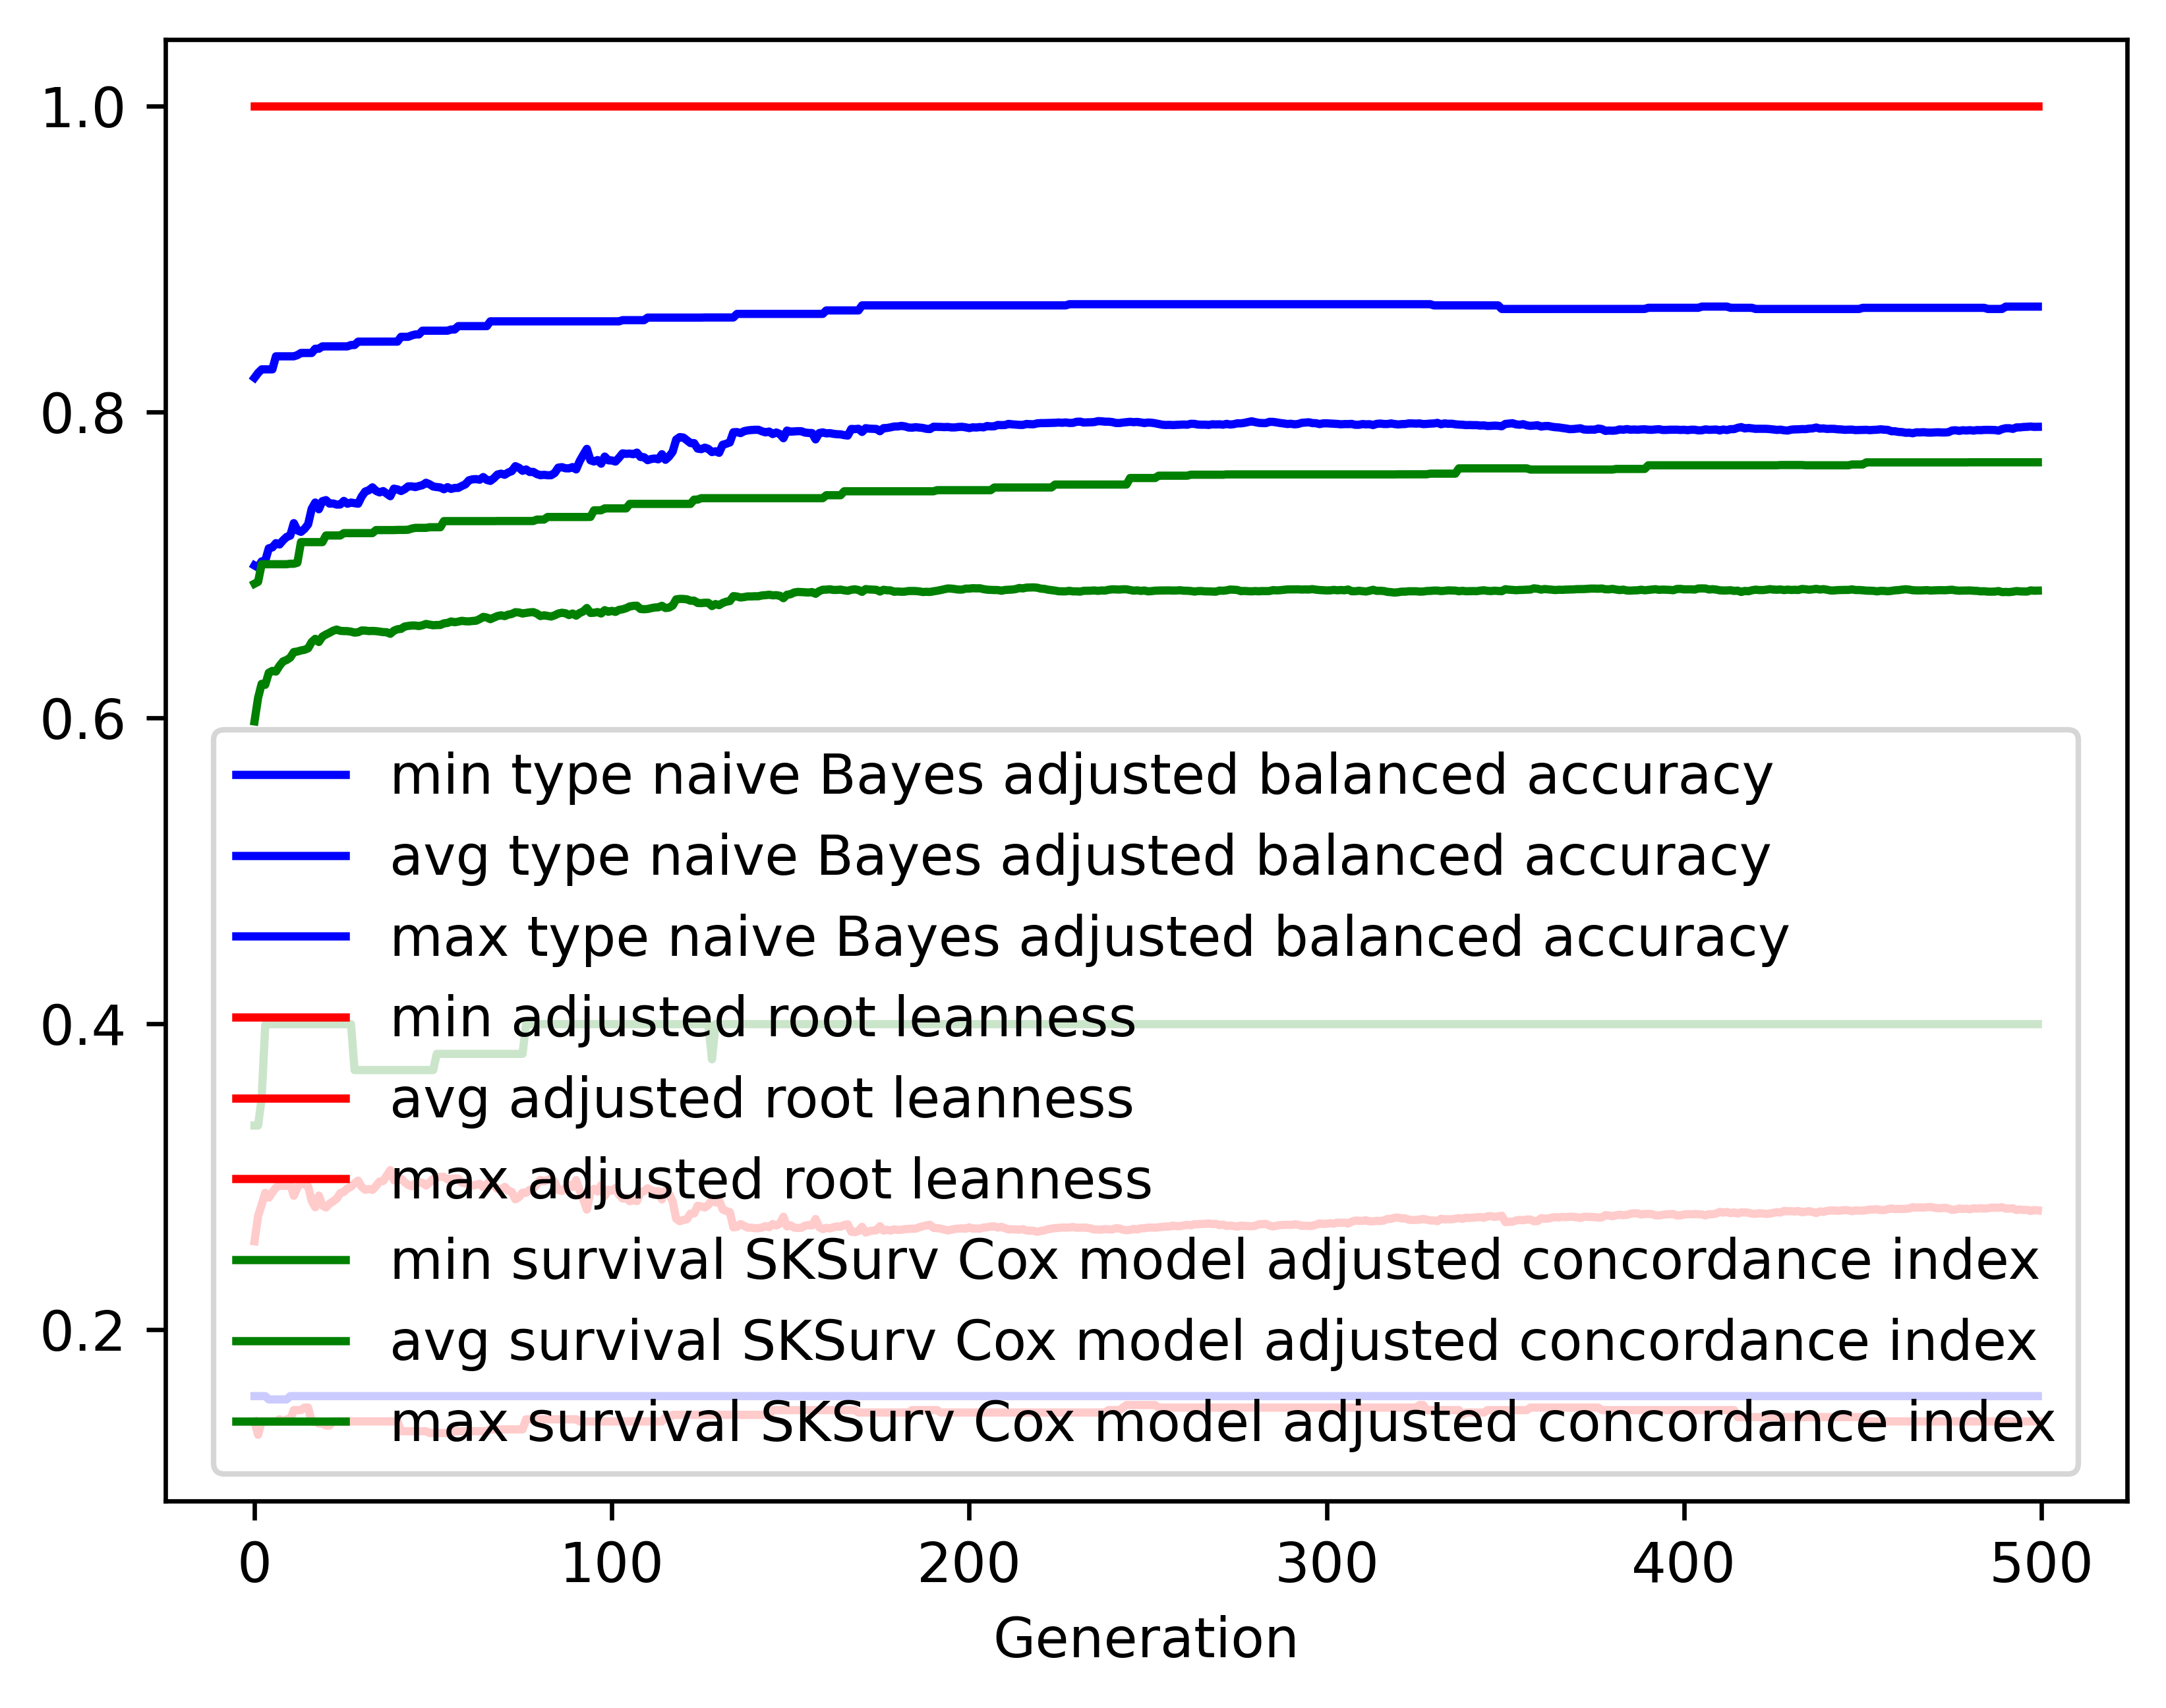

Values plotted in this chart, from the file beside it:
gen, evals, gen_feats, explored, type naive Bayes adjusted balanced accur…, type naive Bayes adjusted balanced accur…, type naive Bayes adjusted balanced accur…, type naive Bayes adjusted balanced accur…, adjusted root leanness_min, adjusted root leanness_avg, adjusted root leanness_max, adjusted root leanness_std, survival SKSurv Cox model adjusted conco…, survival SKSurv Cox model adjusted conco…, survival SKSurv Cox model adjusted conco…, survival SKSurv Cox model adjusted conco…
0, 500, 442, 442, 0.1566, 0.6996, 0.8222, 0.1402, 0.14, 0.2578, 1.0, 0.1661, 0.3335, 0.5976, 0.6876, 0.06269
1, 512, 643, 652, 0.1566, 0.6982, 0.8254, 0.1241, 0.1313, 0.2743, 1.0, 0.1297, 0.3335, 0.613, 0.6889, 0.05668
2, 500, 692, 857, 0.1566, 0.7022, 0.8277, 0.1209, 0.14, 0.2817, 1.0, 0.1306, 0.3512, 0.6222, 0.7004, 0.0506
3, 500, 750, 1091, 0.1566, 0.7026, 0.8277, 0.1233, 0.14, 0.2895, 1.0, 0.1314, 0.3992, 0.6215, 0.7004, 0.05081
4, 500, 726, 1263, 0.1544, 0.7108, 0.8277, 0.1157, 0.14, 0.2863, 1.0, 0.1287, 0.3997, 0.6294, 0.7004, 0.04513
5, 500, 732, 1451, 0.1544, 0.7114, 0.8277, 0.1161, 0.14, 0.2898, 1.0, 0.1285, 0.3997, 0.6306, 0.7004, 0.04296
6, 500, 770, 1656, 0.1544, 0.7141, 0.8363, 0.1145, 0.14, 0.2928, 1.0, 0.1296, 0.3997, 0.6302, 0.7004, 0.04536
7, 500, 769, 1824, 0.1544, 0.7133, 0.8363, 0.1191, 0.1414, 0.2942, 1.0, 0.1324, 0.3997, 0.634, 0.7004, 0.04424
8, 500, 774, 1981, 0.1544, 0.716, 0.8363, 0.115, 0.14, 0.294, 1.0, 0.1322, 0.3997, 0.6369, 0.7004, 0.04322
9, 500, 772, 2142, 0.1544, 0.7182, 0.8363, 0.1166, 0.1414, 0.294, 1.0, 0.1347, 0.3997, 0.6378, 0.7004, 0.04463
10, 500, 778, 2285, 0.1566, 0.719, 0.8363, 0.116, 0.1414, 0.2953, 1.0, 0.1367, 0.3997, 0.6393, 0.7007, 0.04388
11, 500, 783, 2412, 0.1566, 0.7272, 0.8363, 0.1157, 0.1474, 0.2876, 1.0, 0.1356, 0.3997, 0.6429, 0.7007, 0.04401
12, 500, 819, 2553, 0.1566, 0.7225, 0.837, 0.1186, 0.1474, 0.2928, 1.0, 0.1366, 0.3997, 0.6433, 0.7013, 0.04344
13, 500, 782, 2682, 0.1566, 0.7215, 0.8384, 0.1226, 0.1474, 0.2961, 1.0, 0.1421, 0.3997, 0.644, 0.7148, 0.04482
14, 500, 775, 2810, 0.1566, 0.7235, 0.8384, 0.1212, 0.1491, 0.2952, 1.0, 0.1407, 0.3997, 0.6444, 0.7148, 0.04541
15, 500, 791, 2918, 0.1566, 0.7264, 0.8384, 0.1241, 0.1491, 0.2937, 1.0, 0.1437, 0.3997, 0.6454, 0.7148, 0.04534
16, 500, 812, 3052, 0.1566, 0.7366, 0.8384, 0.1138, 0.14, 0.2842, 1.0, 0.1393, 0.3997, 0.6495, 0.7148, 0.04233
17, 500, 814, 3172, 0.1566, 0.7407, 0.8412, 0.1118, 0.14, 0.28, 1.0, 0.1368, 0.3997, 0.6516, 0.7148, 0.0412
18, 500, 831, 3261, 0.1566, 0.7363, 0.8412, 0.1139, 0.1387, 0.2877, 1.0, 0.1366, 0.3997, 0.6495, 0.7148, 0.04147
19, 500, 845, 3384, 0.1566, 0.7416, 0.8427, 0.1106, 0.1387, 0.2812, 1.0, 0.1328, 0.3997, 0.6531, 0.7148, 0.03855
20, 500, 827, 3503, 0.1566, 0.7422, 0.8427, 0.1105, 0.1374, 0.2799, 1.0, 0.1338, 0.3997, 0.6544, 0.7192, 0.04047
21, 500, 793, 3599, 0.1566, 0.74, 0.8427, 0.11, 0.1374, 0.2824, 1.0, 0.1327, 0.3997, 0.6556, 0.7192, 0.03998
22, 500, 837, 3694, 0.1566, 0.7401, 0.8427, 0.1097, 0.14, 0.2839, 1.0, 0.1331, 0.3997, 0.6569, 0.7192, 0.03984
23, 500, 832, 3790, 0.1566, 0.7394, 0.8427, 0.1084, 0.14, 0.2857, 1.0, 0.1326, 0.3997, 0.6576, 0.7192, 0.03981
24, 500, 805, 3873, 0.1566, 0.7394, 0.8427, 0.1089, 0.14, 0.2893, 1.0, 0.1333, 0.3997, 0.6568, 0.7192, 0.0399
25, 500, 853, 3966, 0.1566, 0.7417, 0.8427, 0.106, 0.14, 0.2901, 1.0, 0.1333, 0.3997, 0.6567, 0.7207, 0.04002
26, 500, 835, 4036, 0.1566, 0.7399, 0.8427, 0.1067, 0.14, 0.2923, 1.0, 0.133, 0.3997, 0.6566, 0.7207, 0.04073
27, 500, 833, 4108, 0.1566, 0.7407, 0.8436, 0.1061, 0.14, 0.2935, 1.0, 0.1318, 0.3997, 0.6563, 0.7207, 0.04048
28, 500, 820, 4180, 0.1566, 0.7403, 0.8436, 0.1067, 0.14, 0.2957, 1.0, 0.1337, 0.3697, 0.6557, 0.7207, 0.04292
29, 500, 836, 4260, 0.1566, 0.7399, 0.8459, 0.1062, 0.14, 0.2974, 1.0, 0.1329, 0.3697, 0.6559, 0.7207, 0.04207
30, 500, 814, 4321, 0.1566, 0.7447, 0.8459, 0.1025, 0.14, 0.2933, 1.0, 0.1313, 0.3697, 0.6571, 0.7207, 0.04183
31, 500, 827, 4384, 0.1566, 0.7479, 0.8459, 0.1024, 0.14, 0.2915, 1.0, 0.1319, 0.3697, 0.657, 0.7207, 0.04231
32, 500, 825, 4440, 0.1566, 0.7487, 0.8459, 0.1025, 0.14, 0.292, 1.0, 0.1327, 0.3697, 0.6567, 0.7207, 0.04297
33, 500, 852, 4509, 0.1566, 0.7506, 0.8459, 0.1029, 0.14, 0.2914, 1.0, 0.1339, 0.3697, 0.6568, 0.7207, 0.04354
34, 500, 802, 4566, 0.1566, 0.7483, 0.8459, 0.1044, 0.14, 0.2939, 1.0, 0.1343, 0.3697, 0.6566, 0.7227, 0.04411
35, 500, 824, 4621, 0.1566, 0.7473, 0.8459, 0.1046, 0.14, 0.2969, 1.0, 0.1343, 0.3697, 0.6563, 0.7227, 0.0443
36, 500, 841, 4689, 0.1566, 0.7482, 0.8459, 0.1043, 0.14, 0.2972, 1.0, 0.1347, 0.3697, 0.656, 0.7227, 0.04452
37, 500, 828, 4731, 0.1566, 0.7465, 0.8459, 0.1042, 0.14, 0.3006, 1.0, 0.1355, 0.3697, 0.6559, 0.7227, 0.04512
38, 500, 839, 4776, 0.1566, 0.7448, 0.8459, 0.1045, 0.14, 0.3043, 1.0, 0.1356, 0.3697, 0.6549, 0.7227, 0.04594
39, 500, 848, 4821, 0.1566, 0.7497, 0.8459, 0.1036, 0.14, 0.2977, 1.0, 0.1337, 0.3697, 0.6569, 0.7227, 0.0452
40, 500, 831, 4859, 0.1566, 0.7493, 0.8459, 0.1057, 0.14, 0.2976, 1.0, 0.1346, 0.3697, 0.6578, 0.7228, 0.04384
41, 500, 824, 4901, 0.1566, 0.7482, 0.849, 0.1058, 0.1336, 0.2988, 1.0, 0.135, 0.3697, 0.6581, 0.7228, 0.04473
42, 500, 838, 4946, 0.1566, 0.7494, 0.849, 0.106, 0.1336, 0.2964, 1.0, 0.1345, 0.3697, 0.6596, 0.7228, 0.04351
43, 500, 848, 4980, 0.1566, 0.7512, 0.849, 0.1061, 0.1336, 0.2947, 1.0, 0.1353, 0.3697, 0.66, 0.7229, 0.04434
44, 500, 835, 5024, 0.1566, 0.7513, 0.8499, 0.1072, 0.1336, 0.2937, 1.0, 0.1361, 0.3697, 0.6603, 0.7237, 0.04469
45, 500, 849, 5066, 0.1566, 0.7508, 0.8506, 0.1073, 0.1336, 0.2957, 1.0, 0.1358, 0.3697, 0.6603, 0.7241, 0.04447
46, 500, 815, 5086, 0.1566, 0.7515, 0.8506, 0.1074, 0.1336, 0.2966, 1.0, 0.1357, 0.3697, 0.6599, 0.7241, 0.04458
47, 500, 835, 5119, 0.1566, 0.752, 0.853, 0.1075, 0.1336, 0.2959, 1.0, 0.1358, 0.3697, 0.6605, 0.7241, 0.04454
48, 500, 842, 5147, 0.1566, 0.7536, 0.853, 0.1078, 0.1336, 0.2943, 1.0, 0.1363, 0.3697, 0.6613, 0.7241, 0.04407
49, 500, 872, 5176, 0.1566, 0.7526, 0.853, 0.1095, 0.1325, 0.2962, 1.0, 0.1383, 0.3697, 0.6609, 0.7245, 0.04448
50, 500, 807, 5203, 0.1566, 0.7512, 0.853, 0.1105, 0.1325, 0.2986, 1.0, 0.139, 0.3697, 0.6605, 0.7245, 0.04512
51, 500, 867, 5221, 0.1566, 0.7508, 0.853, 0.1105, 0.1325, 0.2998, 1.0, 0.1401, 0.3803, 0.6606, 0.7245, 0.04553
52, 500, 846, 5246, 0.1566, 0.7506, 0.853, 0.1111, 0.1325, 0.2999, 1.0, 0.1408, 0.3803, 0.6607, 0.7245, 0.04599
53, 500, 855, 5270, 0.1566, 0.7494, 0.853, 0.1113, 0.1325, 0.2999, 1.0, 0.1405, 0.3803, 0.6617, 0.7285, 0.04617
54, 500, 848, 5298, 0.1566, 0.7507, 0.853, 0.1119, 0.1325, 0.2983, 1.0, 0.141, 0.3803, 0.662, 0.7285, 0.04668
55, 500, 864, 5317, 0.1566, 0.7496, 0.8538, 0.1125, 0.1325, 0.2986, 1.0, 0.1412, 0.3803, 0.6629, 0.7285, 0.04603
56, 500, 840, 5333, 0.1566, 0.7502, 0.8538, 0.1139, 0.1336, 0.2988, 1.0, 0.1421, 0.3803, 0.6624, 0.7285, 0.04607
57, 500, 854, 5351, 0.1566, 0.7502, 0.856, 0.1146, 0.1336, 0.2987, 1.0, 0.1428, 0.3803, 0.6628, 0.7285, 0.04597
58, 500, 846, 5372, 0.1566, 0.7515, 0.856, 0.1152, 0.1336, 0.2961, 1.0, 0.1435, 0.3803, 0.6634, 0.7285, 0.04596
59, 500, 870, 5390, 0.1566, 0.7526, 0.856, 0.1148, 0.1336, 0.2956, 1.0, 0.1437, 0.3803, 0.6631, 0.7285, 0.04626
... 440 more rows
